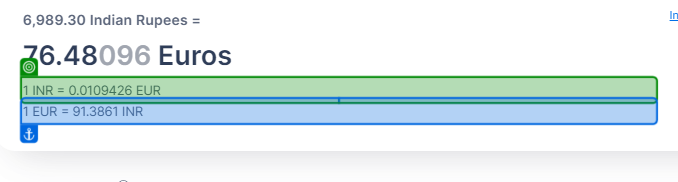
Task: Process reads company list and fetches stock data and converts INR price into EUR and writes data to excel.
Workflow: GetExchangeRates

Step 1: get-text from the paragraph '1 {0} = * {1}' in window '* {0} to {1} - * Exchange Rate' (chrome.exe)

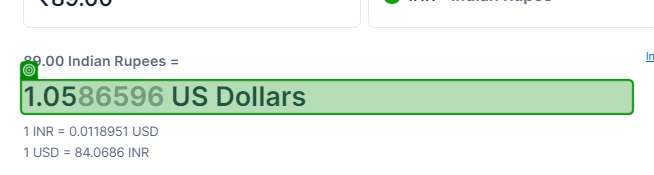
Step 2: get-text from the paragraph in window '* Exchange Rate' (chrome.exe)
